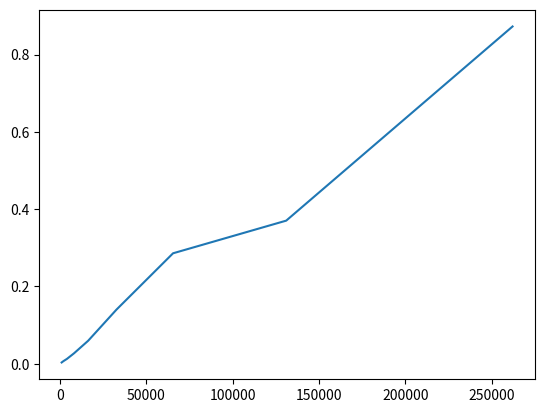

Here is the Python script that generated this plot:
## ORIE 5270
## Spring 2020
## Homework 3
# [redacted]
# [redacted]

# Libraries
import numpy as np
import matplotlib.pyplot as plt
import time

# Part 1
def mergesort(x):
    i_list = [[i]for i in x] #Initialize list
    while len(i_list) != 1: #Merging
        y_list = [] #merge list
        q = 0 # counter
        while q < len(i_list): 
            if q == (len(i_list)-1): # If odd number of entries
                part_1 = i_list[q]
                part_2 = []
            else: # if even number of entries
                part_1 = i_list[q]
                part_2 = i_list[q+1]
            q += 2 # Step size
            j,k = 0,0 # initialize for merge parameters
            merge = []
            while j <= len(part_1) or k <= len(part_2): # Merge
                if part_2 == []: # If odd, return the array
                    merge += part_1
                    break
                if j >= len(part_1): # If iterated through part_1 already
                    merge += part_2[k:]
                    break
                elif k >= len(part_2): # If iterated through part_2 already
                    merge += part_1[j:]
                    break
                elif part_1[j] < part_2[k]: # Compare part 1 and part 2
                    merge.append(part_1[j])
                    j += 1
                elif part_2[k] <= part_1[j]: # Compare part 2 and part 1 (if above false)
                    merge.append(part_2[k])
                    k +=1
            y_list.append(merge) 
        i_list = y_list # updating i_list
    return i_list[0]

# Part 2

y_coord = [] # empty array for y_coordinates (time)
x_coord = [2**10,2**11,2**12,2**13,2**14,2**15,2**16,2**17,2**18] # array of n

for t in x_coord: # Loop through different n
    x = np.random.rand(1,t) #Creating array
    start_clock = time.time() # Starting the clock
    mergesort(x[0]) # Mergesort function (above)
    stop_clock = time.time() # Stopping the clock
    y_coord.append(stop_clock-start_clock)

# Plot
plt.plot(x_coord,y_coord)
plt.show()



